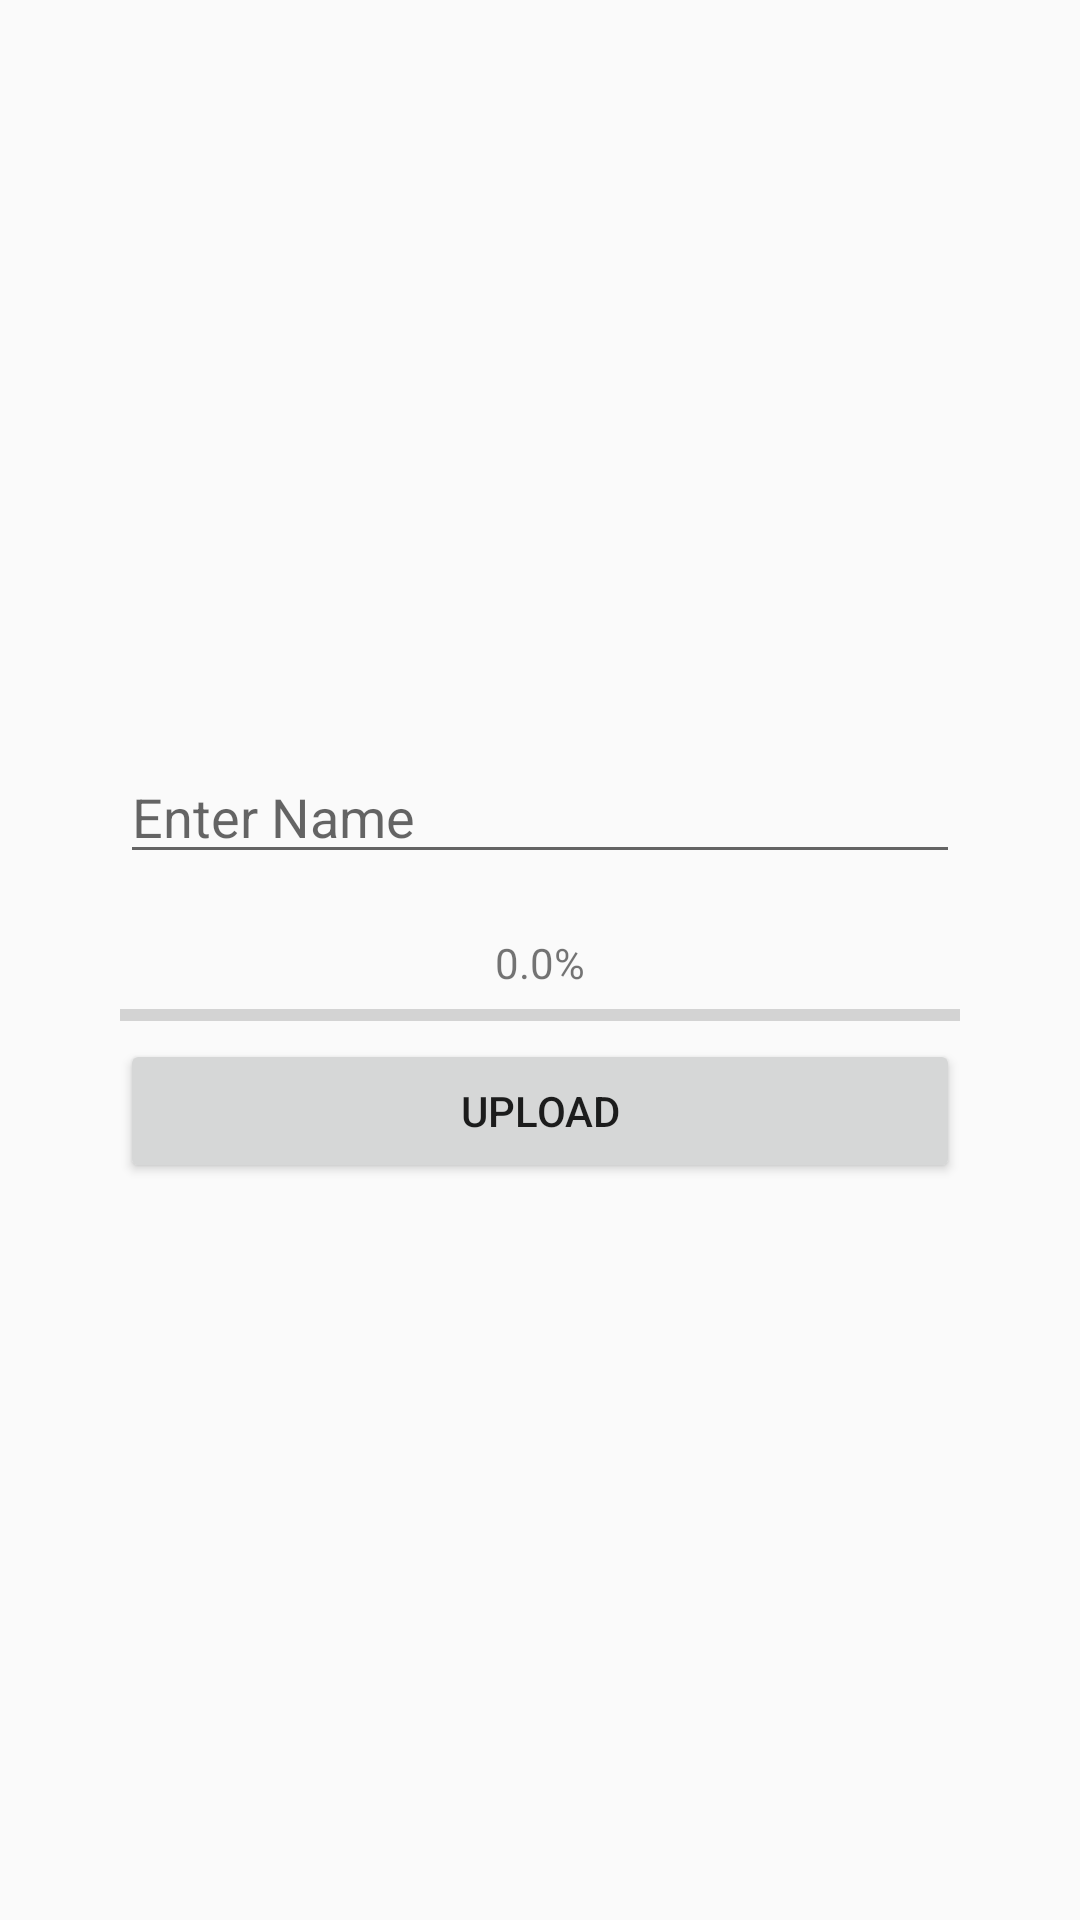

The Android layout XML behind this screen, and the referenced resources:
<!-- AndroidManifest.xml: application theme AppTheme -->
<!-- res/layout/activity_main.xml -->
<?xml version="1.0" encoding="utf-8"?>
<RelativeLayout xmlns:android="http://schemas.android.com/apk/res/android"
    xmlns:app="http://schemas.android.com/apk/res-auto"
    xmlns:tools="http://schemas.android.com/tools"
    android:layout_width="match_parent"
    android:layout_height="match_parent"
    tools:context=".MainActivity">

    <ImageView
        android:id="@+id/imageViewAdd"
        android:layout_width="match_parent"
        android:layout_height="250dp"
        android:src="@drawable/ic_image"
        android:scaleType="fitXY"/>

    <EditText
        android:layout_width="match_parent"
        android:layout_height="wrap_content"
        android:hint="Enter Name"
        android:id="@+id/inputImageName"
        android:layout_below="@+id/imageViewAdd"
        android:layout_marginRight="40dp"
        android:layout_marginLeft="40dp" />

    <TextView
        android:layout_width="match_parent"
        android:layout_height="wrap_content"
        android:id="@+id/textViewProgress"
        android:layout_below="@+id/inputImageName"
        android:text="0.0%"
        android:gravity="center"
        android:layout_marginTop="20dp" />

    <ProgressBar
        android:layout_width="match_parent"
        android:layout_height="wrap_content"
        android:id="@+id/progressBar"
        style="@style/Widget.AppCompat.ProgressBar.Horizontal"
        android:layout_below="@+id/textViewProgress"
        android:layout_marginLeft="40dp"
        android:layout_marginRight="40dp" />

    <Button
        android:layout_width="match_parent"
        android:layout_height="wrap_content"
        android:text="Upload"
        android:id="@+id/bntUpload"
        android:layout_below="@+id/progressBar"
        android:layout_marginRight="40dp"
        android:layout_marginLeft="40dp" />



</RelativeLayout>
<!-- resources referenced by this layout -->
<resources>
  <style name="AppTheme" parent="Theme.AppCompat.Light.NoActionBar">
          
          <item name="colorPrimary">@color/colorPrimary</item>
          <item name="colorPrimaryDark">@color/colorPrimaryDark</item>
          <item name="colorAccent">@color/colorAccent</item>
      </style>
  <color name="colorPrimary">#A9008D</color>
  <color name="colorPrimaryDark">#441066</color>
  <color name="colorAccent">#FFC107</color>
</resources>
